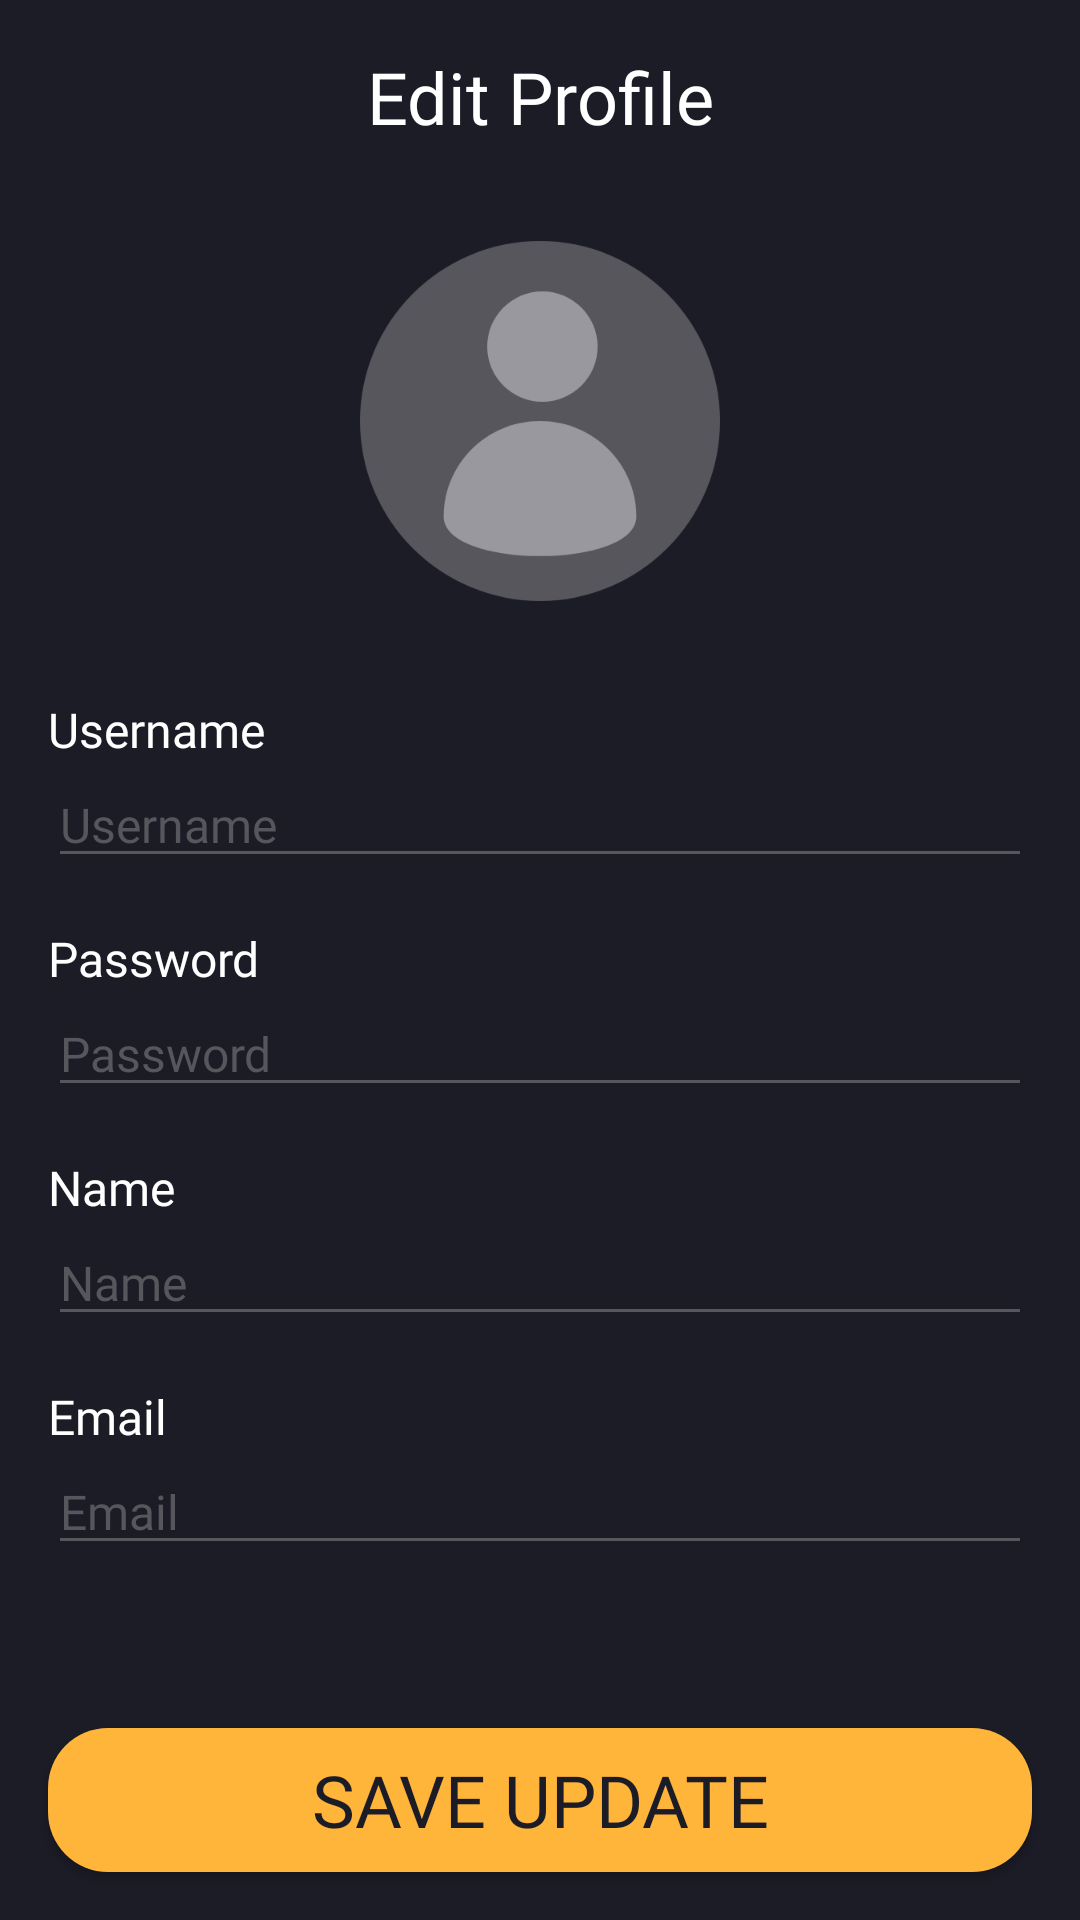

Reconstruct the res/layout file that produces this screen, plus the resources it refers to.
<!-- AndroidManifest.xml: application theme Theme.NontonMovieKotlin -->
<!-- res/layout/activity_edit_profile.xml -->
<?xml version="1.0" encoding="utf-8"?>
<androidx.constraintlayout.widget.ConstraintLayout xmlns:android="http://schemas.android.com/apk/res/android"
    xmlns:app="http://schemas.android.com/apk/res-auto"
    xmlns:tools="http://schemas.android.com/tools"
    android:layout_width="match_parent"
    android:layout_height="match_parent"
    android:background="@color/background_color_main"
    tools:context=".profile.EditProfileActivity">

    <Button
        android:id="@+id/button"
        android:layout_width="0dp"
        android:layout_height="wrap_content"
        android:layout_marginStart="16dp"
        android:layout_marginEnd="16dp"
        android:layout_marginBottom="16dp"
        android:background="@drawable/shape_btn_primary"
        android:fontFamily="@font/montserrat_bold"
        android:text="@string/save_update_btn"
        android:textColor="@color/background_color_main"
        android:textSize="24sp"
        app:layout_constraintBottom_toBottomOf="parent"
        app:layout_constraintEnd_toEndOf="parent"
        app:layout_constraintHorizontal_bias="1.0"
        app:layout_constraintStart_toStartOf="parent" />

    <TextView
        android:id="@+id/textView"
        android:layout_width="0dp"
        android:layout_height="wrap_content"
        android:layout_marginStart="16dp"
        android:layout_marginTop="16dp"
        android:layout_marginEnd="16dp"
        android:fontFamily="@font/montserrat_semibold"
        android:gravity="center|center_horizontal|center_vertical"
        android:text="@string/edit_profile_title"
        android:textColor="@color/white"
        android:textSize="24sp"
        app:layout_constraintEnd_toEndOf="parent"
        app:layout_constraintHorizontal_bias="0.487"
        app:layout_constraintStart_toStartOf="parent"
        app:layout_constraintTop_toTopOf="parent" />


    <TextView
        android:id="@+id/textView2"
        android:layout_width="0dp"
        android:layout_height="wrap_content"
        android:layout_marginStart="16dp"
        android:layout_marginTop="32dp"
        android:layout_marginEnd="16dp"
        android:fontFamily="@font/montserrat_regular"
        android:text="@string/username"
        android:textColor="@color/white"
        android:textSize="16sp"
        app:layout_constraintEnd_toEndOf="parent"
        app:layout_constraintHorizontal_bias="0.0"
        app:layout_constraintStart_toStartOf="parent"
        app:layout_constraintTop_toBottomOf="@+id/imageView8" />

    <EditText
        android:id="@+id/editTextTextPersonName"
        android:layout_width="0dp"
        android:layout_height="wrap_content"
        android:layout_marginStart="16dp"
        android:layout_marginEnd="16dp"
        android:backgroundTint="@color/secondary_color"
        android:ems="10"
        android:hint="@string/username"
        android:inputType="textPersonName"
        android:fontFamily="@font/montserrat_regular"
        android:textColor="@color/white"
        android:textColorHint="@color/secondary_color"
        android:textSize="16sp"
        app:layout_constraintEnd_toEndOf="parent"
        app:layout_constraintStart_toStartOf="parent"
        app:layout_constraintTop_toBottomOf="@+id/textView2" />

    <TextView
        android:id="@+id/textView3"
        android:layout_width="0dp"
        android:layout_height="wrap_content"
        android:layout_marginStart="16dp"
        android:layout_marginTop="16dp"
        android:layout_marginEnd="16dp"
        android:fontFamily="@font/montserrat_regular"
        android:text="@string/password"
        android:textColor="@color/white"
        android:textSize="16sp"
        app:layout_constraintEnd_toEndOf="parent"
        app:layout_constraintHorizontal_bias="0.0"
        app:layout_constraintStart_toStartOf="parent"
        app:layout_constraintTop_toBottomOf="@+id/editTextTextPersonName" />

    <EditText
        android:id="@+id/editTextTextPersonName2"
        android:layout_width="0dp"
        android:layout_height="wrap_content"
        android:layout_marginStart="16dp"
        android:layout_marginEnd="16dp"
        android:backgroundTint="@color/secondary_color"
        android:ems="10"
        android:fontFamily="@font/montserrat_regular"
        android:hint="@string/password"
        android:inputType="textPassword"
        android:textColor="@color/white"
        android:textColorHint="@color/secondary_color"
        android:textSize="16sp"
        app:layout_constraintEnd_toEndOf="parent"
        app:layout_constraintHorizontal_bias="0.0"
        app:layout_constraintStart_toStartOf="parent"
        app:layout_constraintTop_toBottomOf="@+id/textView3" />

    <TextView
        android:id="@+id/textView4"
        android:layout_width="0dp"
        android:layout_height="wrap_content"
        android:layout_marginStart="16dp"
        android:layout_marginTop="16dp"
        android:layout_marginEnd="16dp"
        android:fontFamily="@font/montserrat_regular"
        android:text="@string/name"
        android:textColor="@color/white"
        android:textSize="16sp"
        app:layout_constraintEnd_toEndOf="parent"
        app:layout_constraintHorizontal_bias="0.0"
        app:layout_constraintStart_toStartOf="parent"
        app:layout_constraintTop_toBottomOf="@+id/editTextTextPersonName2" />

    <EditText
        android:id="@+id/editTextTextPersonName3"
        android:layout_width="0dp"
        android:layout_height="wrap_content"
        android:layout_marginStart="16dp"
        android:layout_marginEnd="16dp"
        android:backgroundTint="@color/secondary_color"
        android:ems="10"
        android:fontFamily="@font/montserrat_regular"
        android:hint="@string/name"
        android:inputType="textPersonName"
        android:textColor="@color/white"
        android:textColorHint="@color/secondary_color"
        android:textSize="16sp"
        app:layout_constraintEnd_toEndOf="parent"
        app:layout_constraintHorizontal_bias="0.0"
        app:layout_constraintStart_toStartOf="parent"
        app:layout_constraintTop_toBottomOf="@+id/textView4" />

    <TextView
        android:id="@+id/textView5"
        android:layout_width="0dp"
        android:layout_height="wrap_content"
        android:layout_marginStart="16dp"
        android:layout_marginTop="16dp"
        android:layout_marginEnd="16dp"
        android:fontFamily="@font/montserrat_regular"
        android:text="@string/email"
        android:textColor="@color/white"
        android:textSize="16sp"
        app:layout_constraintEnd_toEndOf="parent"
        app:layout_constraintHorizontal_bias="0.0"
        app:layout_constraintStart_toStartOf="parent"
        app:layout_constraintTop_toBottomOf="@+id/editTextTextPersonName3" />

    <EditText
        android:id="@+id/editTextTextPersonName4"
        android:layout_width="0dp"
        android:layout_height="wrap_content"
        android:layout_marginStart="16dp"
        android:layout_marginEnd="16dp"
        android:backgroundTint="@color/secondary_color"
        android:ems="10"
        android:fontFamily="@font/montserrat_regular"
        android:hint="@string/email"
        android:inputType="textEmailAddress"
        android:textColor="@color/white"
        android:textColorHint="@color/secondary_color"
        android:textSize="16sp"
        app:layout_constraintEnd_toEndOf="parent"
        app:layout_constraintHorizontal_bias="0.0"
        app:layout_constraintStart_toStartOf="parent"
        app:layout_constraintTop_toBottomOf="@+id/textView5" />

    <ImageView
        android:id="@+id/imageView3"
        android:layout_width="40dp"
        android:layout_height="40dp"
        android:layout_marginStart="16dp"
        android:layout_marginTop="16dp"
        app:layout_constraintStart_toStartOf="parent"
        app:layout_constraintTop_toTopOf="parent"
        app:srcCompat="@drawable/ic_back" />

    <ImageView
        android:id="@+id/imageView8"
        android:layout_width="120dp"
        android:layout_height="120dp"
        android:layout_marginStart="16dp"
        android:layout_marginTop="32dp"
        android:layout_marginEnd="16dp"
        app:layout_constraintEnd_toEndOf="parent"
        app:layout_constraintStart_toStartOf="parent"
        app:layout_constraintTop_toBottomOf="@+id/textView"
        app:srcCompat="@drawable/ic_user_prof" />


</androidx.constraintlayout.widget.ConstraintLayout>
<!-- resources referenced by this layout -->
<resources>
  <color name="background_color_main">#1C1C27</color>
  <color name="secondary_color">#57565D</color>
  <color name="white">#FFFFFFFF</color>
  <!-- drawable ic_user_prof: png bitmap (drawable, 22170 bytes) -->
  <!-- drawable shape_btn_primary (drawable) -->
  <?xml version="1.0" encoding="utf-8"?>
  <shape xmlns:android="http://schemas.android.com/apk/res/android"
      android:shape="rectangle">
  
      <solid android:color="@color/btn_primary"/>
  
      <corners android:radius="20dp"/>
  
  </shape>
  <string name="edit_profile_title">Edit Profile</string>
  <string name="email">Email</string>
  <string name="name">Name</string>
  <string name="password">Password</string>
  <string name="save_update_btn">SAVE UPDATE</string>
  <string name="username">Username</string>
  <style name="Theme.NontonMovieKotlin" parent="Theme.AppCompat.NoActionBar">
          
          <item name="colorPrimary">@color/purple_500</item>
          <item name="colorPrimaryVariant">@color/purple_700</item>
          <item name="colorOnPrimary">@color/white</item>
          
          <item name="colorSecondary">@color/teal_200</item>
          <item name="colorSecondaryVariant">@color/teal_700</item>
          <item name="colorOnSecondary">@color/black</item>
          
          <item name="android:statusBarColor" tools:targetApi="l">@color/btn_secondary</item>
          
      </style>
  <color name="btn_primary">#FFB43A</color>
  <color name="purple_500">#FF6200EE</color>
  <color name="purple_700">#FF3700B3</color>
  <color name="teal_200">#FF03DAC5</color>
  <color name="teal_700">#FF018786</color>
  <color name="black">#FF000000</color>
  <color name="btn_secondary">#11111A</color>
</resources>
